Dataset: cnn_dataset (GitHub, FarizStywan/Sistem-Deteksi-Hama-Cabai). Classes: bercak, keriting, menguning.

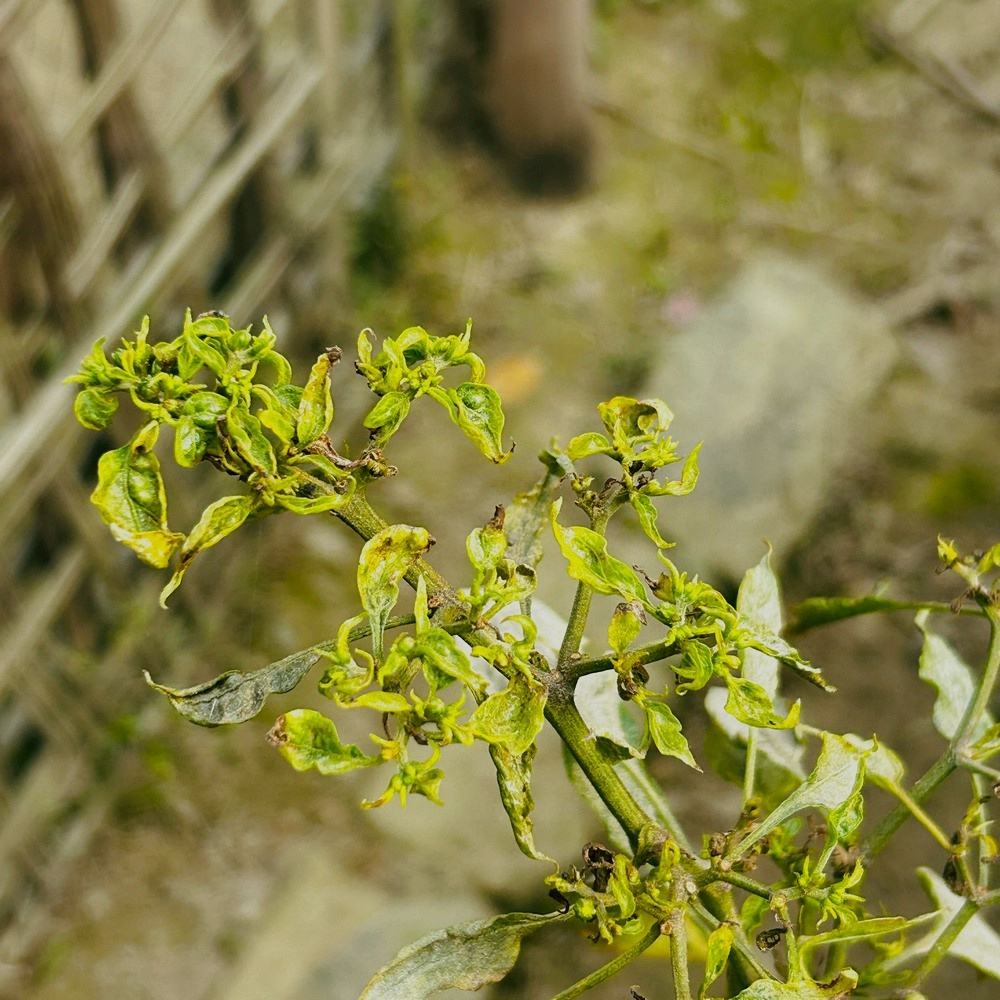
Label: keriting

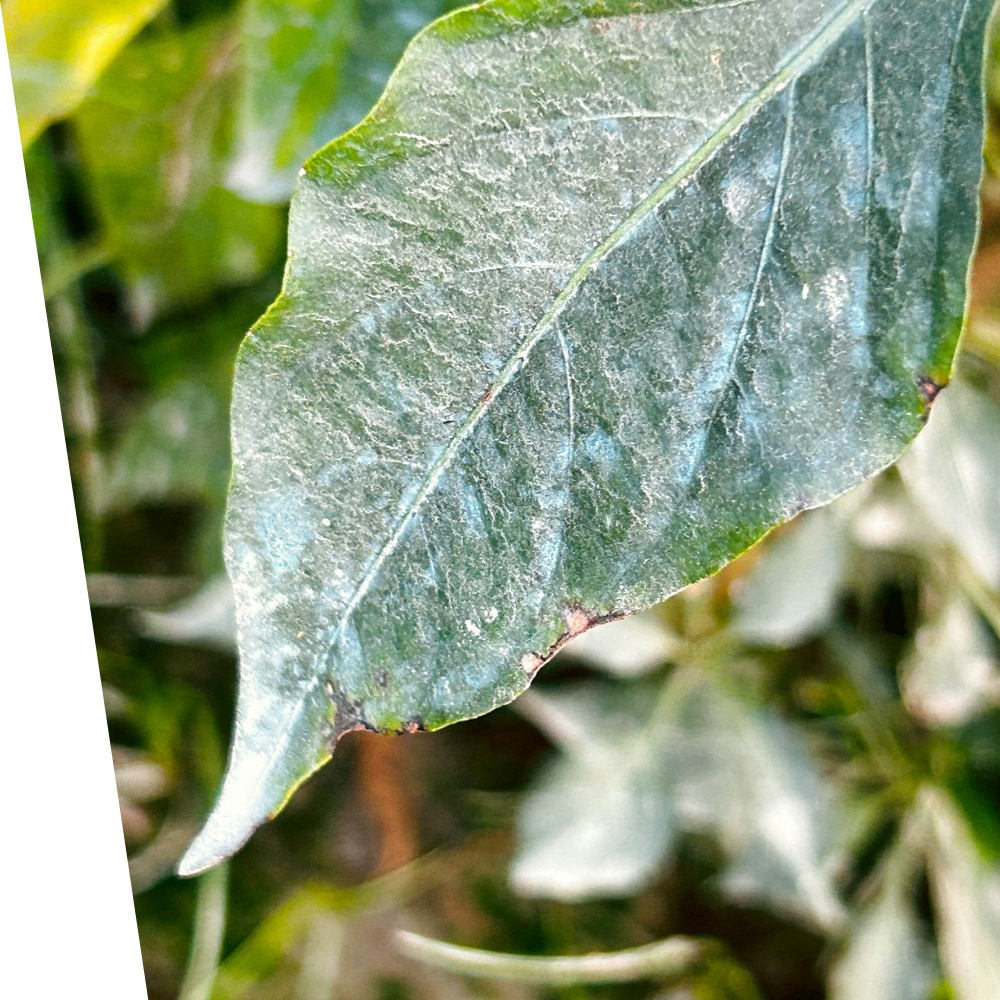
Label: bercak

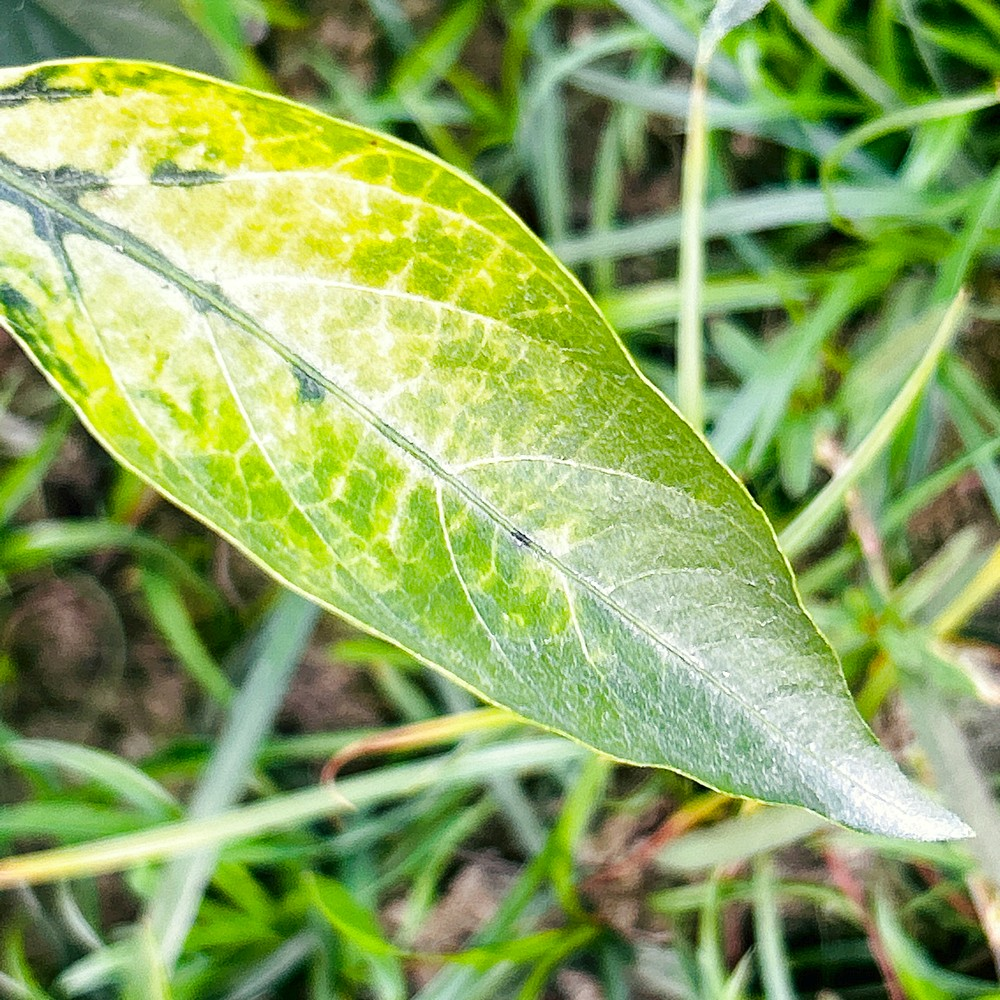
Label: menguning

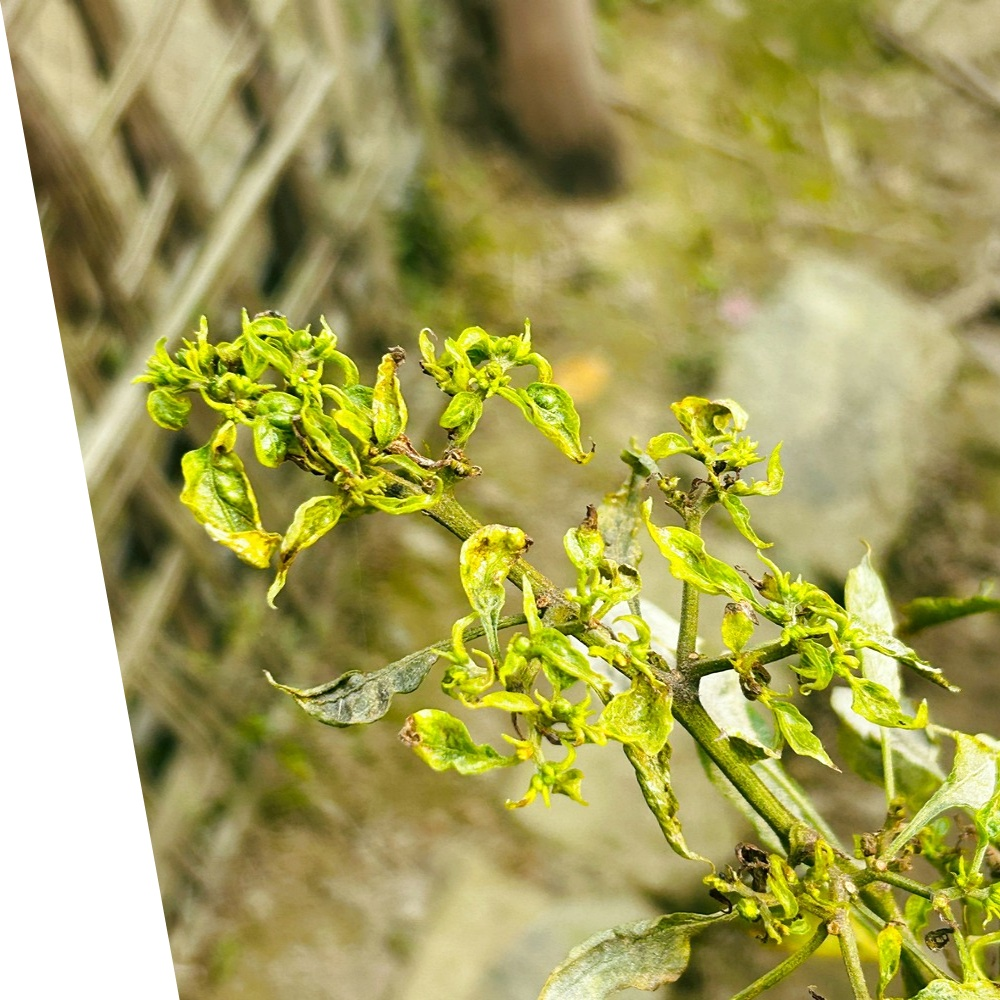
Label: keriting

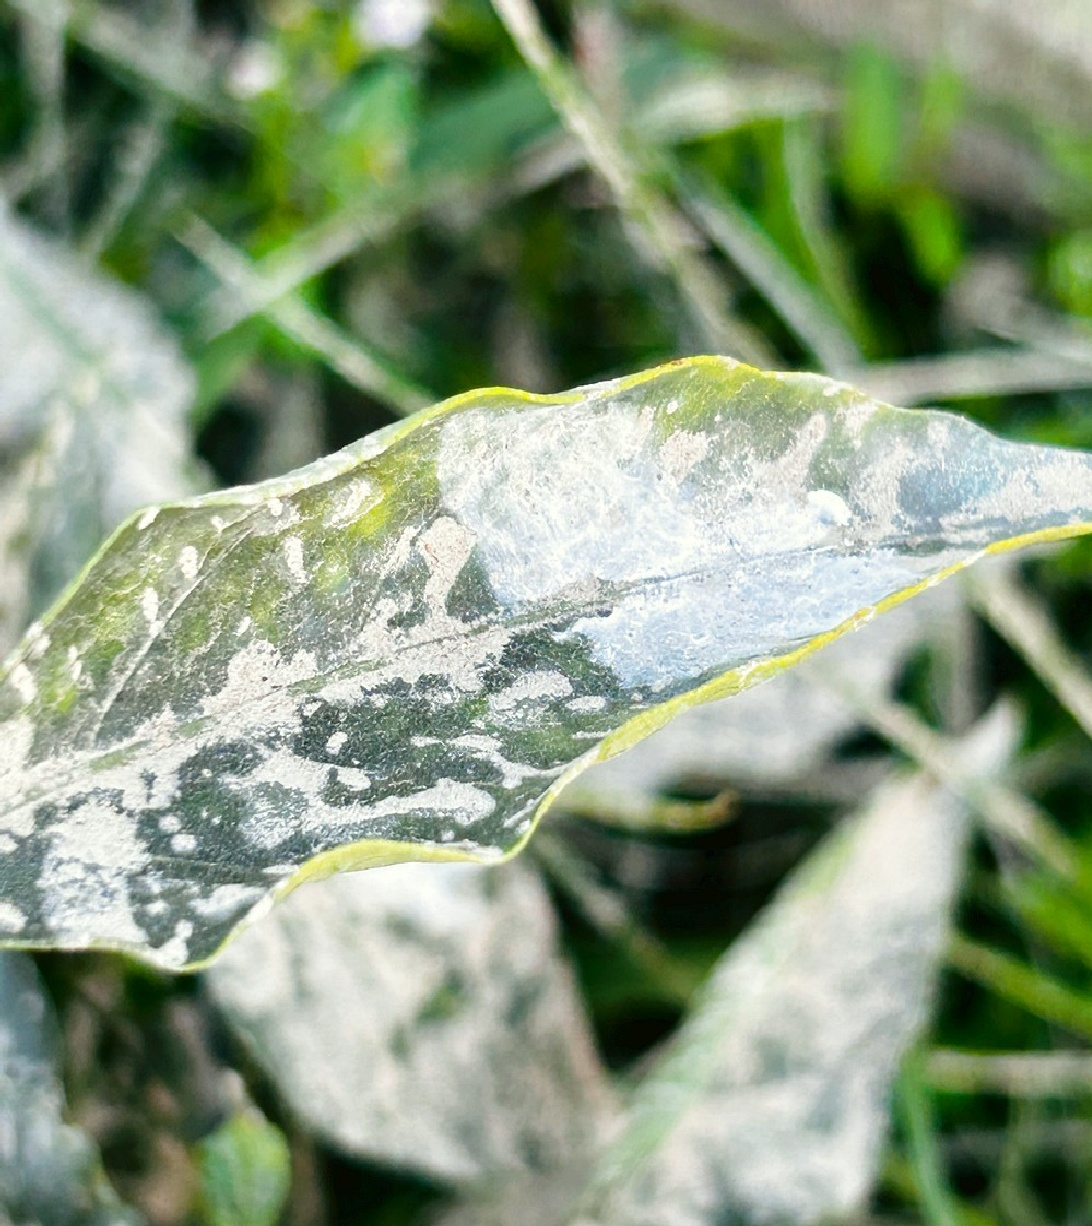
Label: bercak

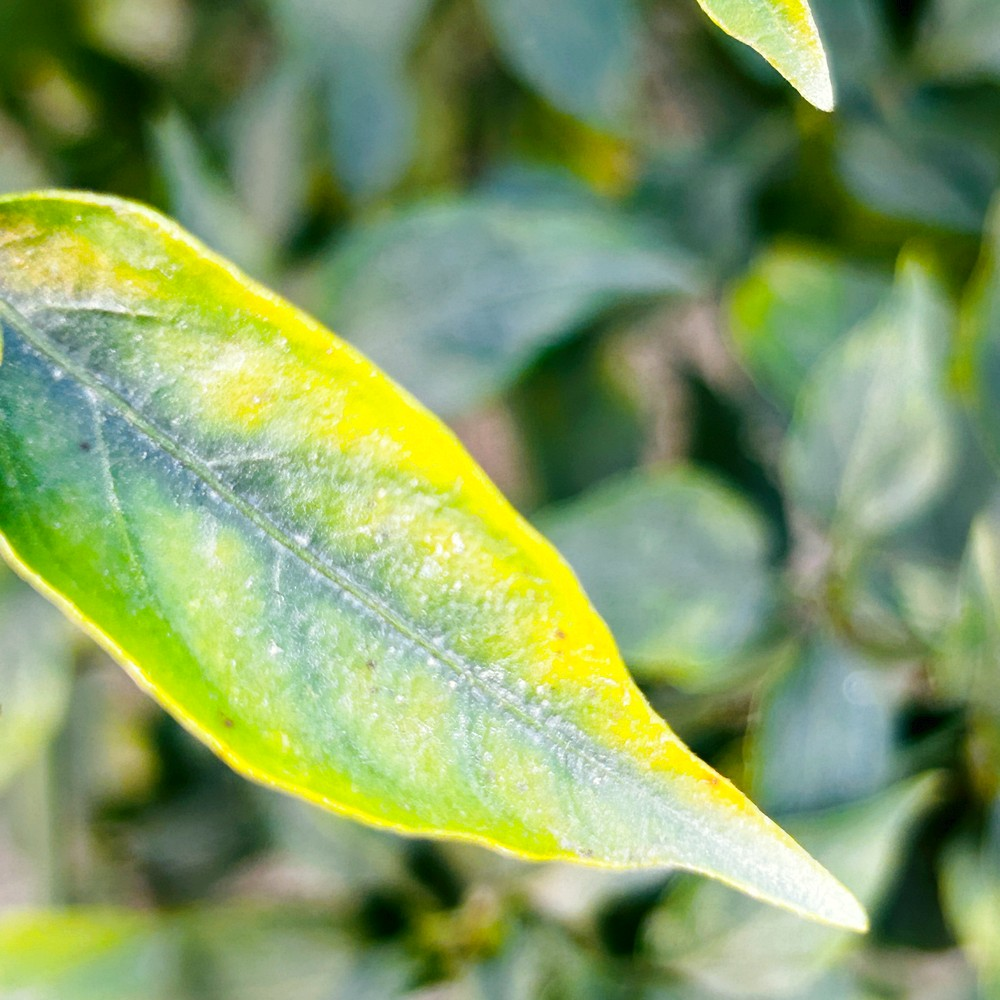
Label: menguning
